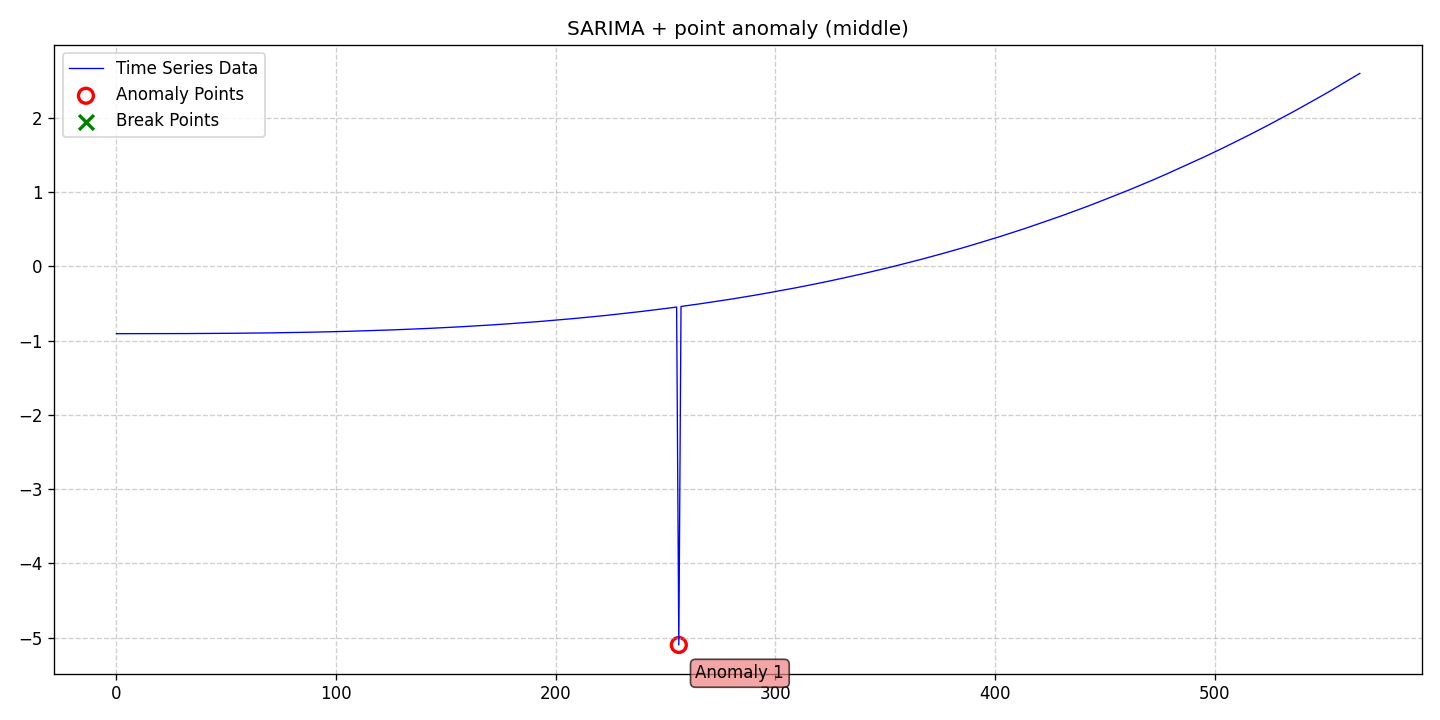

The file beside this chart, header and first rows:
date, data, stationary, det_lin_up, det_lin_down, det_quad, det_cubic, det_exp, det_damped, stoc_trend, volatility, single_seas, multiple_seas, point_anom_single, point_anom_multi, collect_anom, context_anom, mean_shift, var_shift, trend_shift, point_anom_count, point_anom_location, point_anom_point, collect_anom_count
2020-01-01, -0.906, 0, 0, 0, 0, 0, 0, 0, 0, 0, 1, 0, 1, 0, 0, 0, 0, 0, 0, 1, middle, [256], 0
2020-01-02, -0.906, 0, 0, 0, 0, 0, 0, 0, 0, 0, 1, 0, 1, 0, 0, 0, 0, 0, 0, 1, middle, [256], 0
2020-01-03, -0.906, 0, 0, 0, 0, 0, 0, 0, 0, 0, 1, 0, 1, 0, 0, 0, 0, 0, 0, 1, middle, [256], 0
2020-01-04, -0.906, 0, 0, 0, 0, 0, 0, 0, 0, 0, 1, 0, 1, 0, 0, 0, 0, 0, 0, 1, middle, [256], 0
2020-01-05, -0.906, 0, 0, 0, 0, 0, 0, 0, 0, 0, 1, 0, 1, 0, 0, 0, 0, 0, 0, 1, middle, [256], 0
2020-01-06, -0.906, 0, 0, 0, 0, 0, 0, 0, 0, 0, 1, 0, 1, 0, 0, 0, 0, 0, 0, 1, middle, [256], 0
2020-01-07, -0.906, 0, 0, 0, 0, 0, 0, 0, 0, 0, 1, 0, 1, 0, 0, 0, 0, 0, 0, 1, middle, [256], 0
2020-01-08, -0.906, 0, 0, 0, 0, 0, 0, 0, 0, 0, 1, 0, 1, 0, 0, 0, 0, 0, 0, 1, middle, [256], 0
2020-01-09, -0.906, 0, 0, 0, 0, 0, 0, 0, 0, 0, 1, 0, 1, 0, 0, 0, 0, 0, 0, 1, middle, [256], 0
2020-01-10, -0.9059, 0, 0, 0, 0, 0, 0, 0, 0, 0, 1, 0, 1, 0, 0, 0, 0, 0, 0, 1, middle, [256], 0
2020-01-11, -0.9059, 0, 0, 0, 0, 0, 0, 0, 0, 0, 1, 0, 1, 0, 0, 0, 0, 0, 0, 1, middle, [256], 0
2020-01-12, -0.9059, 0, 0, 0, 0, 0, 0, 0, 0, 0, 1, 0, 1, 0, 0, 0, 0, 0, 0, 1, middle, [256], 0
2020-01-13, -0.9058, 0, 0, 0, 0, 0, 0, 0, 0, 0, 1, 0, 1, 0, 0, 0, 0, 0, 0, 1, middle, [256], 0
2020-01-14, -0.9058, 0, 0, 0, 0, 0, 0, 0, 0, 0, 1, 0, 1, 0, 0, 0, 0, 0, 0, 1, middle, [256], 0
2020-01-15, -0.9057, 0, 0, 0, 0, 0, 0, 0, 0, 0, 1, 0, 1, 0, 0, 0, 0, 0, 0, 1, middle, [256], 0
2020-01-16, -0.9057, 0, 0, 0, 0, 0, 0, 0, 0, 0, 1, 0, 1, 0, 0, 0, 0, 0, 0, 1, middle, [256], 0
2020-01-17, -0.9056, 0, 0, 0, 0, 0, 0, 0, 0, 0, 1, 0, 1, 0, 0, 0, 0, 0, 0, 1, middle, [256], 0
2020-01-18, -0.9056, 0, 0, 0, 0, 0, 0, 0, 0, 0, 1, 0, 1, 0, 0, 0, 0, 0, 0, 1, middle, [256], 0
2020-01-19, -0.9056, 0, 0, 0, 0, 0, 0, 0, 0, 0, 1, 0, 1, 0, 0, 0, 0, 0, 0, 1, middle, [256], 0
2020-01-20, -0.9055, 0, 0, 0, 0, 0, 0, 0, 0, 0, 1, 0, 1, 0, 0, 0, 0, 0, 0, 1, middle, [256], 0
2020-01-21, -0.9055, 0, 0, 0, 0, 0, 0, 0, 0, 0, 1, 0, 1, 0, 0, 0, 0, 0, 0, 1, middle, [256], 0
2020-01-22, -0.9055, 0, 0, 0, 0, 0, 0, 0, 0, 0, 1, 0, 1, 0, 0, 0, 0, 0, 0, 1, middle, [256], 0
2020-01-23, -0.9054, 0, 0, 0, 0, 0, 0, 0, 0, 0, 1, 0, 1, 0, 0, 0, 0, 0, 0, 1, middle, [256], 0
2020-01-24, -0.9053, 0, 0, 0, 0, 0, 0, 0, 0, 0, 1, 0, 1, 0, 0, 0, 0, 0, 0, 1, middle, [256], 0
2020-01-25, -0.9053, 0, 0, 0, 0, 0, 0, 0, 0, 0, 1, 0, 1, 0, 0, 0, 0, 0, 0, 1, middle, [256], 0
2020-01-26, -0.9052, 0, 0, 0, 0, 0, 0, 0, 0, 0, 1, 0, 1, 0, 0, 0, 0, 0, 0, 1, middle, [256], 0
2020-01-27, -0.9051, 0, 0, 0, 0, 0, 0, 0, 0, 0, 1, 0, 1, 0, 0, 0, 0, 0, 0, 1, middle, [256], 0
2020-01-28, -0.9051, 0, 0, 0, 0, 0, 0, 0, 0, 0, 1, 0, 1, 0, 0, 0, 0, 0, 0, 1, middle, [256], 0
2020-01-29, -0.905, 0, 0, 0, 0, 0, 0, 0, 0, 0, 1, 0, 1, 0, 0, 0, 0, 0, 0, 1, middle, [256], 0
2020-01-30, -0.9049, 0, 0, 0, 0, 0, 0, 0, 0, 0, 1, 0, 1, 0, 0, 0, 0, 0, 0, 1, middle, [256], 0
2020-01-31, -0.9048, 0, 0, 0, 0, 0, 0, 0, 0, 0, 1, 0, 1, 0, 0, 0, 0, 0, 0, 1, middle, [256], 0
2020-02-01, -0.9047, 0, 0, 0, 0, 0, 0, 0, 0, 0, 1, 0, 1, 0, 0, 0, 0, 0, 0, 1, middle, [256], 0
2020-02-02, -0.9046, 0, 0, 0, 0, 0, 0, 0, 0, 0, 1, 0, 1, 0, 0, 0, 0, 0, 0, 1, middle, [256], 0
2020-02-03, -0.9045, 0, 0, 0, 0, 0, 0, 0, 0, 0, 1, 0, 1, 0, 0, 0, 0, 0, 0, 1, middle, [256], 0
2020-02-04, -0.9044, 0, 0, 0, 0, 0, 0, 0, 0, 0, 1, 0, 1, 0, 0, 0, 0, 0, 0, 1, middle, [256], 0
2020-02-05, -0.9043, 0, 0, 0, 0, 0, 0, 0, 0, 0, 1, 0, 1, 0, 0, 0, 0, 0, 0, 1, middle, [256], 0
2020-02-06, -0.9042, 0, 0, 0, 0, 0, 0, 0, 0, 0, 1, 0, 1, 0, 0, 0, 0, 0, 0, 1, middle, [256], 0
2020-02-07, -0.904, 0, 0, 0, 0, 0, 0, 0, 0, 0, 1, 0, 1, 0, 0, 0, 0, 0, 0, 1, middle, [256], 0
2020-02-08, -0.9039, 0, 0, 0, 0, 0, 0, 0, 0, 0, 1, 0, 1, 0, 0, 0, 0, 0, 0, 1, middle, [256], 0
2020-02-09, -0.9037, 0, 0, 0, 0, 0, 0, 0, 0, 0, 1, 0, 1, 0, 0, 0, 0, 0, 0, 1, middle, [256], 0
2020-02-10, -0.9036, 0, 0, 0, 0, 0, 0, 0, 0, 0, 1, 0, 1, 0, 0, 0, 0, 0, 0, 1, middle, [256], 0
2020-02-11, -0.9034, 0, 0, 0, 0, 0, 0, 0, 0, 0, 1, 0, 1, 0, 0, 0, 0, 0, 0, 1, middle, [256], 0
2020-02-12, -0.9031, 0, 0, 0, 0, 0, 0, 0, 0, 0, 1, 0, 1, 0, 0, 0, 0, 0, 0, 1, middle, [256], 0
2020-02-13, -0.9029, 0, 0, 0, 0, 0, 0, 0, 0, 0, 1, 0, 1, 0, 0, 0, 0, 0, 0, 1, middle, [256], 0
2020-02-14, -0.9027, 0, 0, 0, 0, 0, 0, 0, 0, 0, 1, 0, 1, 0, 0, 0, 0, 0, 0, 1, middle, [256], 0
2020-02-15, -0.9025, 0, 0, 0, 0, 0, 0, 0, 0, 0, 1, 0, 1, 0, 0, 0, 0, 0, 0, 1, middle, [256], 0
2020-02-16, -0.9023, 0, 0, 0, 0, 0, 0, 0, 0, 0, 1, 0, 1, 0, 0, 0, 0, 0, 0, 1, middle, [256], 0
2020-02-17, -0.9021, 0, 0, 0, 0, 0, 0, 0, 0, 0, 1, 0, 1, 0, 0, 0, 0, 0, 0, 1, middle, [256], 0
2020-02-18, -0.9019, 0, 0, 0, 0, 0, 0, 0, 0, 0, 1, 0, 1, 0, 0, 0, 0, 0, 0, 1, middle, [256], 0
2020-02-19, -0.9017, 0, 0, 0, 0, 0, 0, 0, 0, 0, 1, 0, 1, 0, 0, 0, 0, 0, 0, 1, middle, [256], 0
2020-02-20, -0.9015, 0, 0, 0, 0, 0, 0, 0, 0, 0, 1, 0, 1, 0, 0, 0, 0, 0, 0, 1, middle, [256], 0
2020-02-21, -0.9013, 0, 0, 0, 0, 0, 0, 0, 0, 0, 1, 0, 1, 0, 0, 0, 0, 0, 0, 1, middle, [256], 0
2020-02-22, -0.9011, 0, 0, 0, 0, 0, 0, 0, 0, 0, 1, 0, 1, 0, 0, 0, 0, 0, 0, 1, middle, [256], 0
2020-02-23, -0.9009, 0, 0, 0, 0, 0, 0, 0, 0, 0, 1, 0, 1, 0, 0, 0, 0, 0, 0, 1, middle, [256], 0
2020-02-24, -0.9006, 0, 0, 0, 0, 0, 0, 0, 0, 0, 1, 0, 1, 0, 0, 0, 0, 0, 0, 1, middle, [256], 0
2020-02-25, -0.9004, 0, 0, 0, 0, 0, 0, 0, 0, 0, 1, 0, 1, 0, 0, 0, 0, 0, 0, 1, middle, [256], 0
2020-02-26, -0.9001, 0, 0, 0, 0, 0, 0, 0, 0, 0, 1, 0, 1, 0, 0, 0, 0, 0, 0, 1, middle, [256], 0
2020-02-27, -0.8998, 0, 0, 0, 0, 0, 0, 0, 0, 0, 1, 0, 1, 0, 0, 0, 0, 0, 0, 1, middle, [256], 0
2020-02-28, -0.8995, 0, 0, 0, 0, 0, 0, 0, 0, 0, 1, 0, 1, 0, 0, 0, 0, 0, 0, 1, middle, [256], 0
2020-02-29, -0.8992, 0, 0, 0, 0, 0, 0, 0, 0, 0, 1, 0, 1, 0, 0, 0, 0, 0, 0, 1, middle, [256], 0
... 507 more rows
